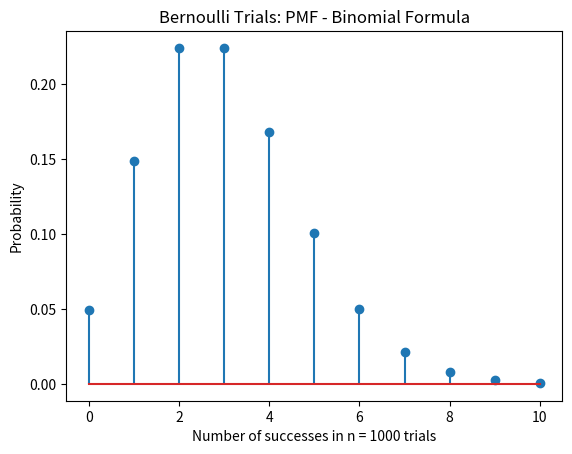

The matplotlib source for this figure:
import numpy as np
import random
import matplotlib
import matplotlib.pyplot as plt

#using binomial distribution to get PMF
def bDistribution(p):
    #number of trials 
    n = 1000
    v = 11
    vals = np.zeros((v,1))
    #for different values of X 
    for i in range(0,v):
        #finds success and failure
        success = 0.2*0.1*0.15
        failure = 1 - success
        x = binomial(i,success,failure)
        vals[i] = x
    #plotting
    k = range(0,v+2)
    sz = np.size(k)
    h1, bin_edges = np.histogram(vals, bins=k)
    k1 = bin_edges[0:11]
    plt.close()
    prob = h1/1
    plt.stem(k1, vals)
    #naming
    plt.title('Bernoulli Trials: PMF - Binomial Formula')
    plt.xlabel('Number of successes in n = 1000 trials')
    plt.ylabel('Probability')
    plt.show()

#does one binomial trial
def binomial(r,success,failure):
    #gets comination of n and r
    nfact = factorial(1000)
    nminusr = 1000 - r
    nrfact = factorial(nminusr)
    rfact =factorial(r)
    combo = nfact / ((nrfact)*(rfact))
    #binomial trial formula 
    b = combo * (success ** r) * (failure ** nminusr)
    return b

#gets fctorial of a numeber 
def factorial(n):
    factorial = 1
    if n >= 1:
        for i in range(1,n+1):
            factorial = factorial*i
    return factorial

#main function
def main():
    p=[0.2, 0.1, 0.15, 0.3, 0.2, 0.05]
    bDistribution(p)

if __name__ == "__main__":
    main()